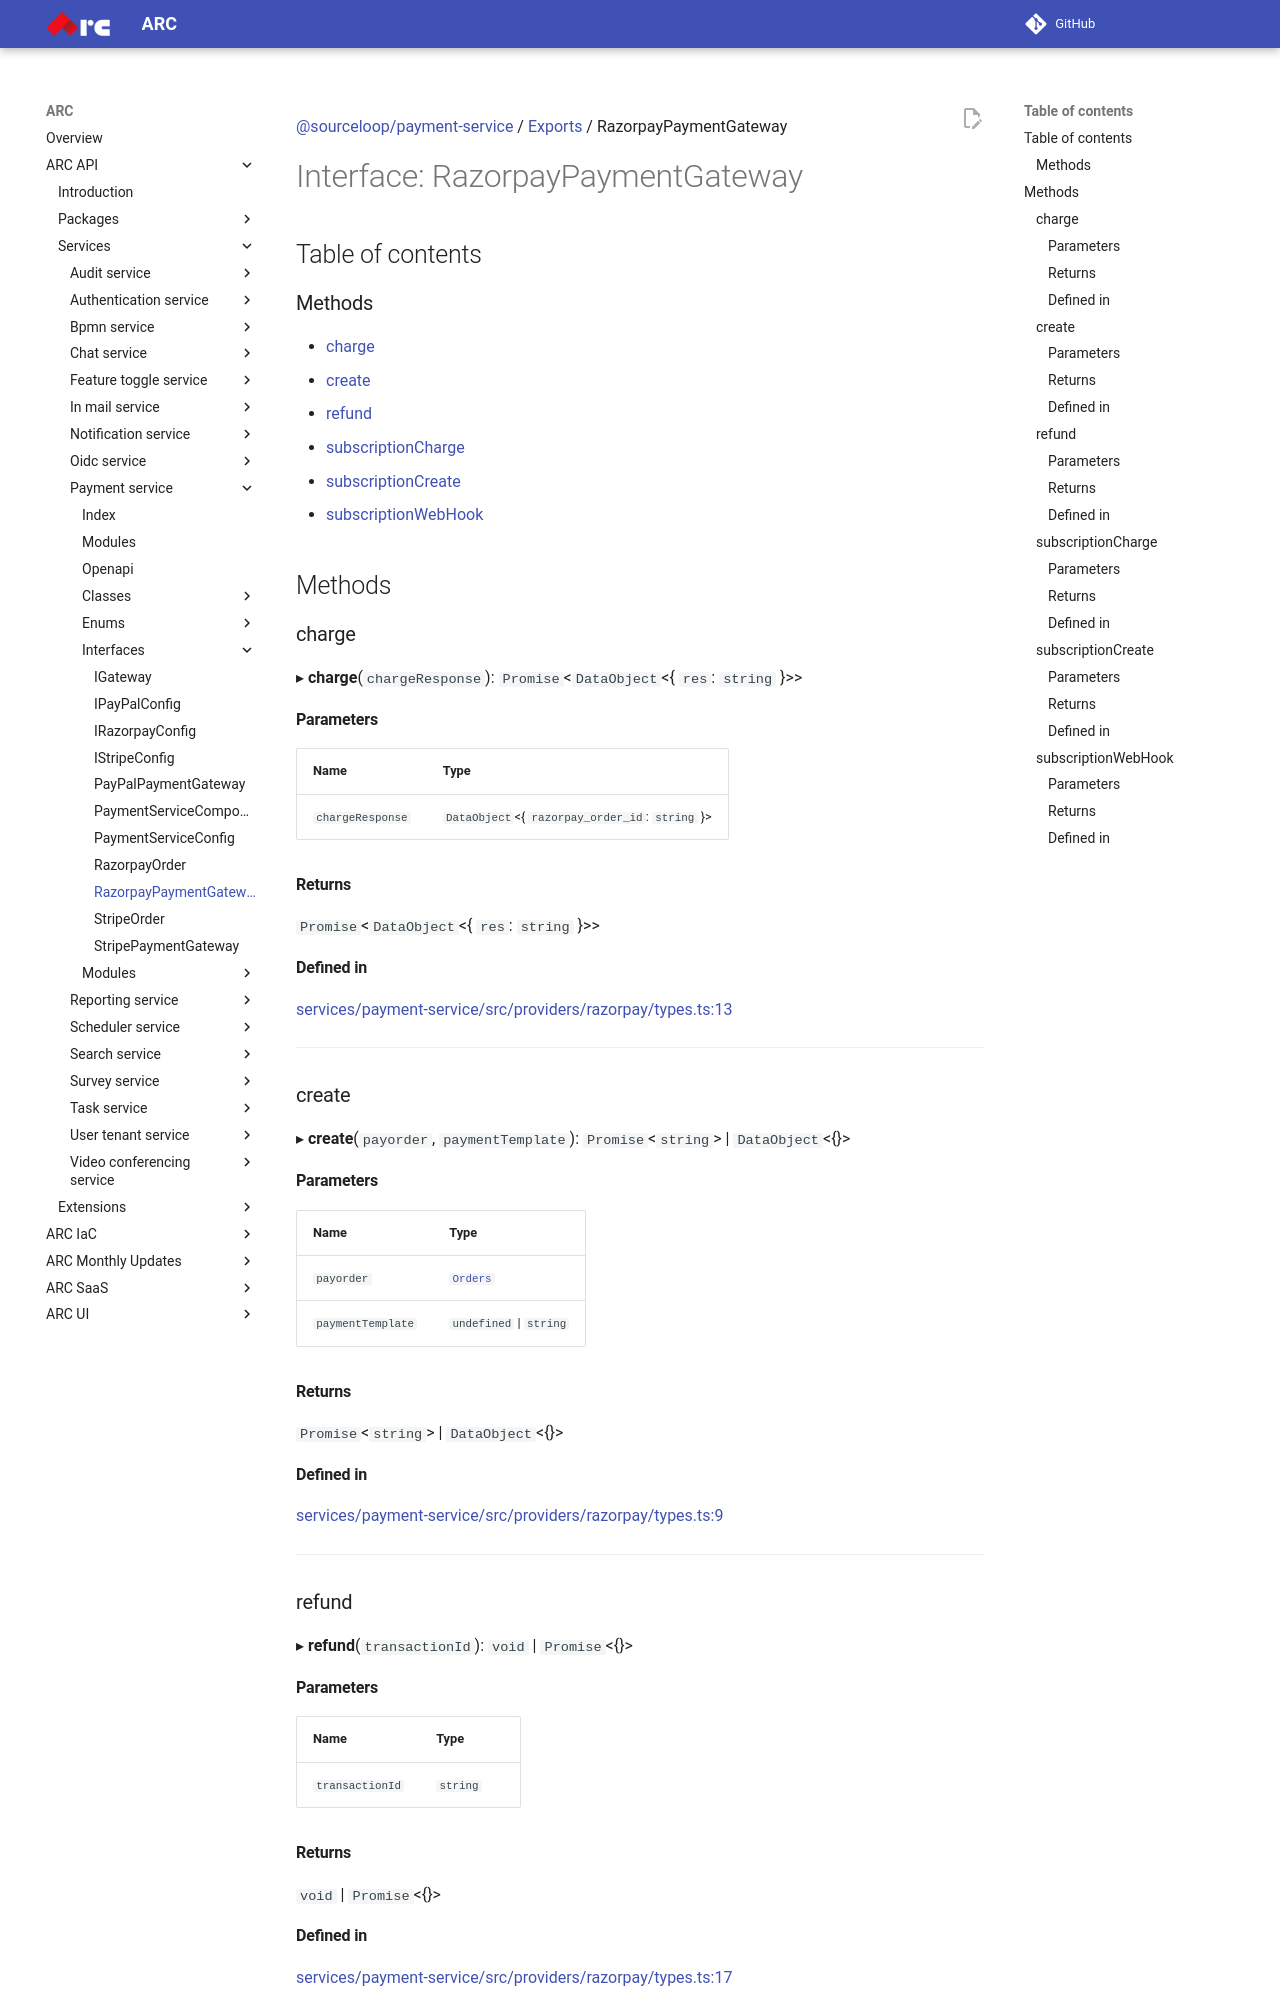

repository: sourcefuse/arc-docs · page: arc-api-docs/services/payment-service/interfaces/RazorpayPaymentGateway/index.html · generator: mkdocs

[@sourceloop/payment-service](../README.md) / [Exports](../modules.md) / RazorpayPaymentGateway

# Interface: RazorpayPaymentGateway

## Table of contents

### Methods

- [charge](RazorpayPaymentGateway.md#charge)
- [create](RazorpayPaymentGateway.md#create)
- [refund](RazorpayPaymentGateway.md#refund)
- [subscriptionCharge](RazorpayPaymentGateway.md#subscriptioncharge)
- [subscriptionCreate](RazorpayPaymentGateway.md#subscriptioncreate)
- [subscriptionWebHook](RazorpayPaymentGateway.md#subscriptionwebhook)

## Methods

### charge

▸ **charge**(`chargeResponse`): `Promise`<`DataObject`<{ `res`: `string`  }\>\>

#### Parameters

| Name | Type |
| :------ | :------ |
| `chargeResponse` | `DataObject`<{ `razorpay_order_id`: `string`  }\> |

#### Returns

`Promise`<`DataObject`<{ `res`: `string`  }\>\>

#### Defined in

[services/payment-service/src/providers/razorpay/types.ts:13](https://github.com/sourcefuse/loopback4-microservice-catalog/blob/eb9d4d57/services/payment-service/src/providers/razorpay/types.ts#L13)

___

### create

▸ **create**(`payorder`, `paymentTemplate`): `Promise`<`string`\> \| `DataObject`<{}\>

#### Parameters

| Name | Type |
| :------ | :------ |
| `payorder` | [`Orders`](../classes/Orders.md) |
| `paymentTemplate` | `undefined` \| `string` |

#### Returns

`Promise`<`string`\> \| `DataObject`<{}\>

#### Defined in

[services/payment-service/src/providers/razorpay/types.ts:9](https://github.com/sourcefuse/loopback4-microservice-catalog/blob/eb9d4d57/services/payment-service/src/providers/razorpay/types.ts#L9)

___

### refund

▸ **refund**(`transactionId`): `void` \| `Promise`<{}\>

#### Parameters

| Name | Type |
| :------ | :------ |
| `transactionId` | `string` |

#### Returns

`void` \| `Promise`<{}\>
